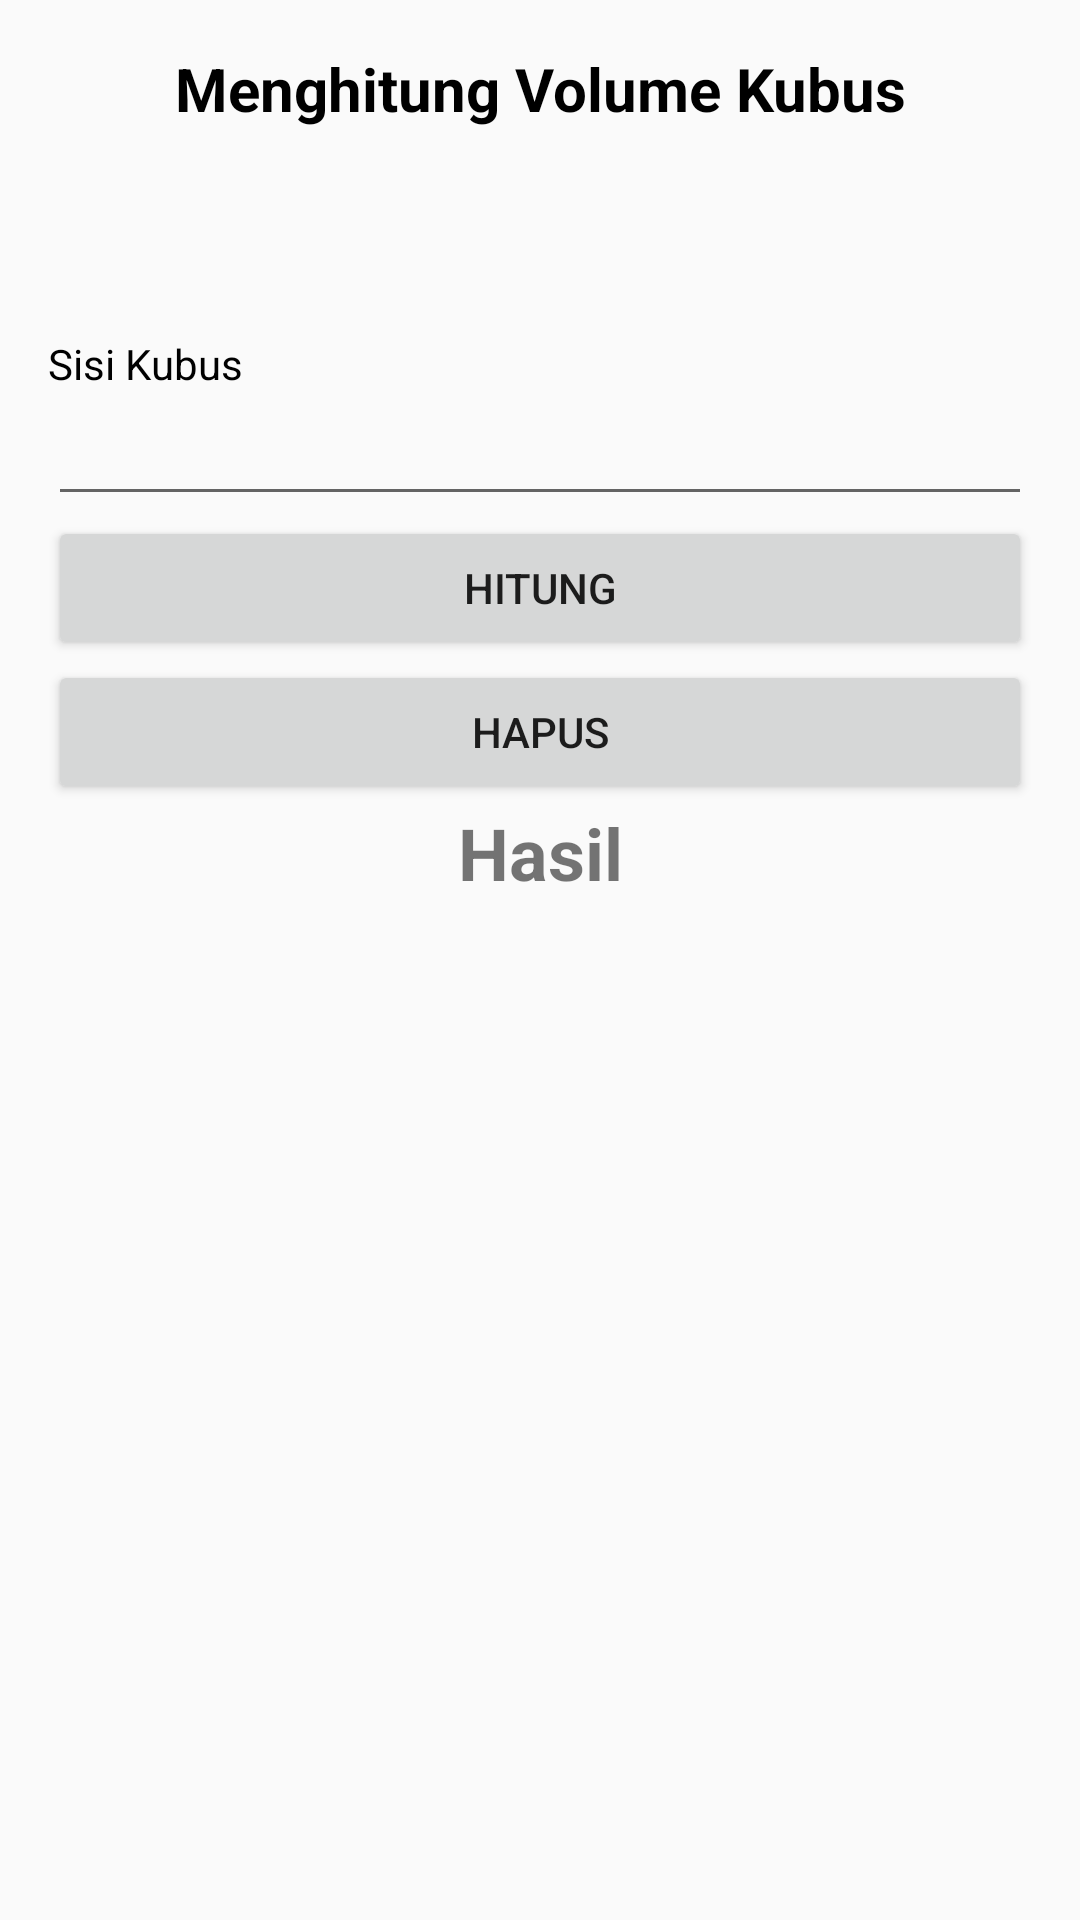

This screen was rendered from an Android layout file. Write that file and the resources it references.
<!-- AndroidManifest.xml: application theme Theme.Bangunruang -->
<!-- res/layout/activity_volume_kubus.xml -->
<?xml version="1.0" encoding="utf-8"?>
<ScrollView xmlns:android="http://schemas.android.com/apk/res/android"
    xmlns:app="http://schemas.android.com/apk/res-auto"
    xmlns:tools="http://schemas.android.com/tools"
    android:layout_width="match_parent"
    android:layout_height="match_parent"
    android:orientation="vertical"
    android:padding="16dp"
    tools:context=".VolumeKubus">
    <LinearLayout
        android:layout_width="match_parent"
        android:layout_height="wrap_content"
        android:orientation="vertical">
        <TextView
            android:layout_width="match_parent"
            android:layout_height="wrap_content"
            android:gravity="center"
            android:textSize="20dp"
            android:textColor="@color/black"
            android:textStyle="bold"
            android:text="@string/menghitung_volume_kubus"
            />
        <TextView
            android:layout_width="match_parent"
            android:layout_height="wrap_content"
            android:text=""
            android:textColor="@color/black"
            android:textStyle="bold"
            android:layout_marginTop="10dp"
            android:gravity="center"
            android:textSize="18dp"/>

        <ImageView
            android:id="@+id/imageView3"
            android:layout_width="match_parent"
            android:layout_height="wrap_content"
            app:srcCompat="@drawable/kubus" />

        <TextView
            android:layout_width="match_parent"
            android:layout_height="wrap_content"
            android:text=""
            android:textColor="@color/black"
            android:textStyle="bold"
            android:gravity="center"
            android:textSize="18dp"/>
        <TextView
            android:layout_width="match_parent"
            android:layout_height="wrap_content"
            android:textColor="@color/black"
            android:layout_marginTop="10dp"
            android:text="@string/sisi_kubus"/>
        <EditText
            android:id="@+id/edt_SisiKubus"
            android:layout_width="match_parent"
            android:layout_height="wrap_content"
            android:inputType="numberDecimal"
            android:lines="1"/>

        <Button
            android:id="@+id/btn_Hitung_Kubus"
            android:layout_width="match_parent"
            android:layout_height="wrap_content"
            android:text="@string/hitung_" />

        <Button
            android:id="@+id/btn_Hapus_Kubus"
            android:layout_width="match_parent"
            android:layout_height="wrap_content"
            android:text="@string/hapus_"/>
        <TextView
            android:id="@+id/tv_Hasil_Kubus"
            android:layout_width="match_parent"
            android:layout_height="wrap_content"
            android:gravity="center"
            android:text="@string/hasil_"
            android:textSize="24sp"
            android:textStyle="bold"/>


    </LinearLayout>

</ScrollView>
<!-- resources referenced by this layout -->
<resources>
  <string name="hapus_">Hapus</string>
  <string name="hasil_">Hasil</string>
  <string name="hitung_">Hitung</string>
  <string name="menghitung_volume_kubus">Menghitung Volume Kubus</string>
  <string name="sisi_kubus">Sisi Kubus</string>
  <style name="Theme.Bangunruang" parent="Theme.AppCompat.Light.DarkActionBar">
          
          <item name="colorPrimary">@color/purple_500</item>
          <item name="colorPrimaryDark">@color/purple_700</item>
          <item name="colorAccent">@color/teal_200</item>
          
      </style>
  <!-- not gathered from this repository: default colours our renderer supplied (Android Studio template values) -->
  <color name="purple_500">#FF6200EE</color>
  <color name="purple_700">#FF3700B3</color>
  <color name="teal_200">#FF03DAC5</color>
  <color name="black">#FF000000</color>
</resources>
